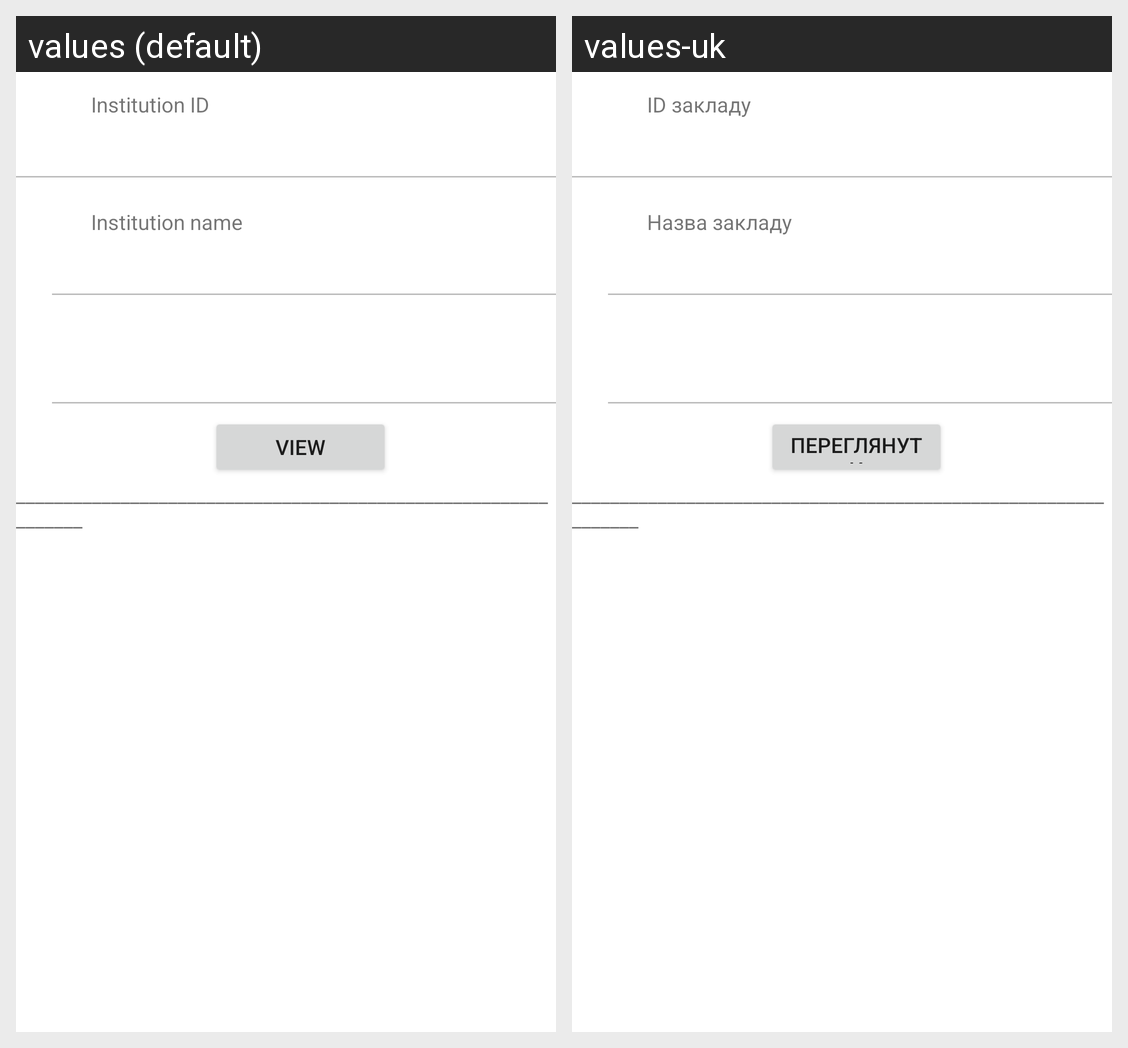

Locale-by-locale string values for the Android screen shown in this grid:
Android screen res/layout/my_institution_element.xml rendered under 2 locales, left to right: values (default), values-uk. Device: Nexus 5 (rendered at 1080×1920; each locale shown at half size, 540×960, under a caption strip naming it); theme Theme.APZ_android.
Strings drawn on this screen, with the default value and each locale's value (text and hints the layout hard-codes, and strings that could not be matched under every locale, appear in the picture but are not listed):

InstitutionName
  values: Institution name
  values-uk: Назва закладу

InstitutionId
  values: Institution ID
  values-uk: ID закладу

View
  values: View
  values-uk: Переглянути
